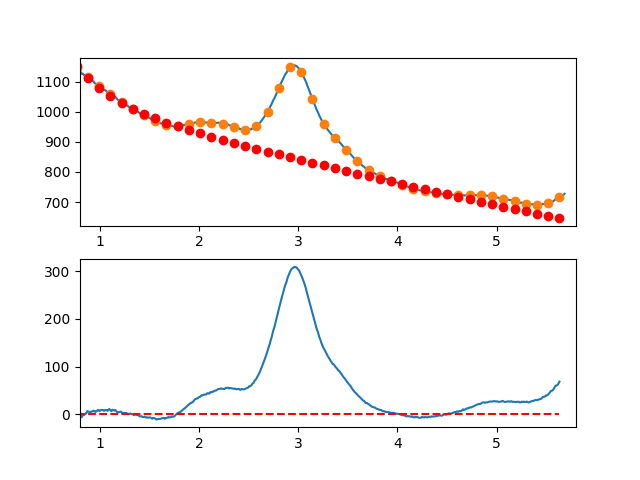

Values plotted in this chart, from the file beside it:
7.660095065371018697e-01, -8.269388383022715061e+00
7.716692588143090337e-01, -7.423146111950927661e+00
7.773290110915161977e-01, -7.266520866164910331e+00
7.829887633687233617e-01, -9.019126087529912184e+00
7.886485156459305257e-01, -7.560575217909445200e+00
7.943082679231376897e-01, -6.720481699169113199e+00
7.999680202003448537e-01, -4.408458973173310369e+00
8.056277724775520177e-01, -5.614120481786585515e+00
8.112875247547591817e-01, -4.377079666873441965e+00
8.169472770319663457e-01, -6.436949970298428525e+00
8.226070293091735097e-01, -3.853344833926257706e+00
8.282667815863807848e-01, -1.515877699621114516e+00
8.339265338635878377e-01, -1.224162009248175309e+00
8.395862861407951128e-01, -2.197811204671324958e+00
8.452460384180022768e-01, -4.264387277557943889e-01
8.509057906952094408e-01, 1.003419796336402214e-01
8.565655429724164938e-01, 2.729174756334487029e-01
8.622252952496237688e-01, 2.691674318378090902e+00
8.678850475268309328e-01, 3.216999066003836560e+00
8.735447998040380968e-01, 6.549278276645281949e+00
8.792045520812451498e-01, 5.918898508437905548e+00
8.848643043584524248e-01, 5.136246319517795200e+00
8.905240566356595888e-01, 5.211708268019719981e+00
8.961838089128667528e-01, 5.255670912079494883e+00
9.018435611900738058e-01, 4.428520809832662053e+00
9.075033134672810808e-01, 5.010644519413972375e+00
9.131630657444882448e-01, 5.432428598959404553e+00
9.188228180216954089e-01, 5.144259606604464352e+00
9.244825702989024618e-01, 6.026524100484039081e+00
9.301423225761097369e-01, 6.899608638733980115e+00
9.358020748533169009e-01, 7.533899779489729553e+00
9.414618271305239539e-01, 6.169784080886074662e+00
9.471215794077312289e-01, 5.267648101059194232e+00
9.527813316849383929e-01, 5.287878398144357561e+00
9.584410839621455569e-01, 6.450861530276597477e+00
9.641008362393528319e-01, 5.536984055591801734e+00
9.697605885165598849e-01, 6.766632532225003160e+00
9.754203407937670489e-01, 7.360193518312144079e+00
9.810800930709743239e-01, 9.058053571988011754e+00
9.867398453481812659e-01, 8.520599251388375706e+00
9.923995976253885409e-01, 8.038217114648432471e+00
9.980593499025957049e-01, 6.631262868036628788e+00
1.003719102179802869e+00, 7.449968810351492721e+00
1.009378854457010144e+00, 8.494536388524466020e+00
1.015038606734217197e+00, 9.085167049487381519e+00
1.020698359011424472e+00, 8.852062240171335361e+00
1.026358111288631525e+00, 8.985423407507596494e+00
1.032017863565838578e+00, 8.225451998428525258e+00
1.037677615843045853e+00, 7.362349459864617529e+00
1.043337368120253128e+00, 6.976317238747697047e+00
1.048997120397460181e+00, 8.317556782009432936e+00
1.054656872674667456e+00, 8.656269536581021384e+00
1.060316624951874509e+00, 9.072656949394058756e+00
1.065976377229081784e+00, 8.896920467380141417e+00
1.071636129506288837e+00, 7.549261537470329131e+00
1.077295881783495890e+00, 6.999881606596545680e+00
1.082955634060703165e+00, 8.328982121690160056e+00
1.088615386337910440e+00, 9.936764529682477587e+00
1.094275138615117493e+00, 1.092343027750484907e+01
1.099934890892324768e+00, 9.799180812089161918e+00
1.105594643169532043e+00, 8.684217580366293987e+00
... 809 more rows
